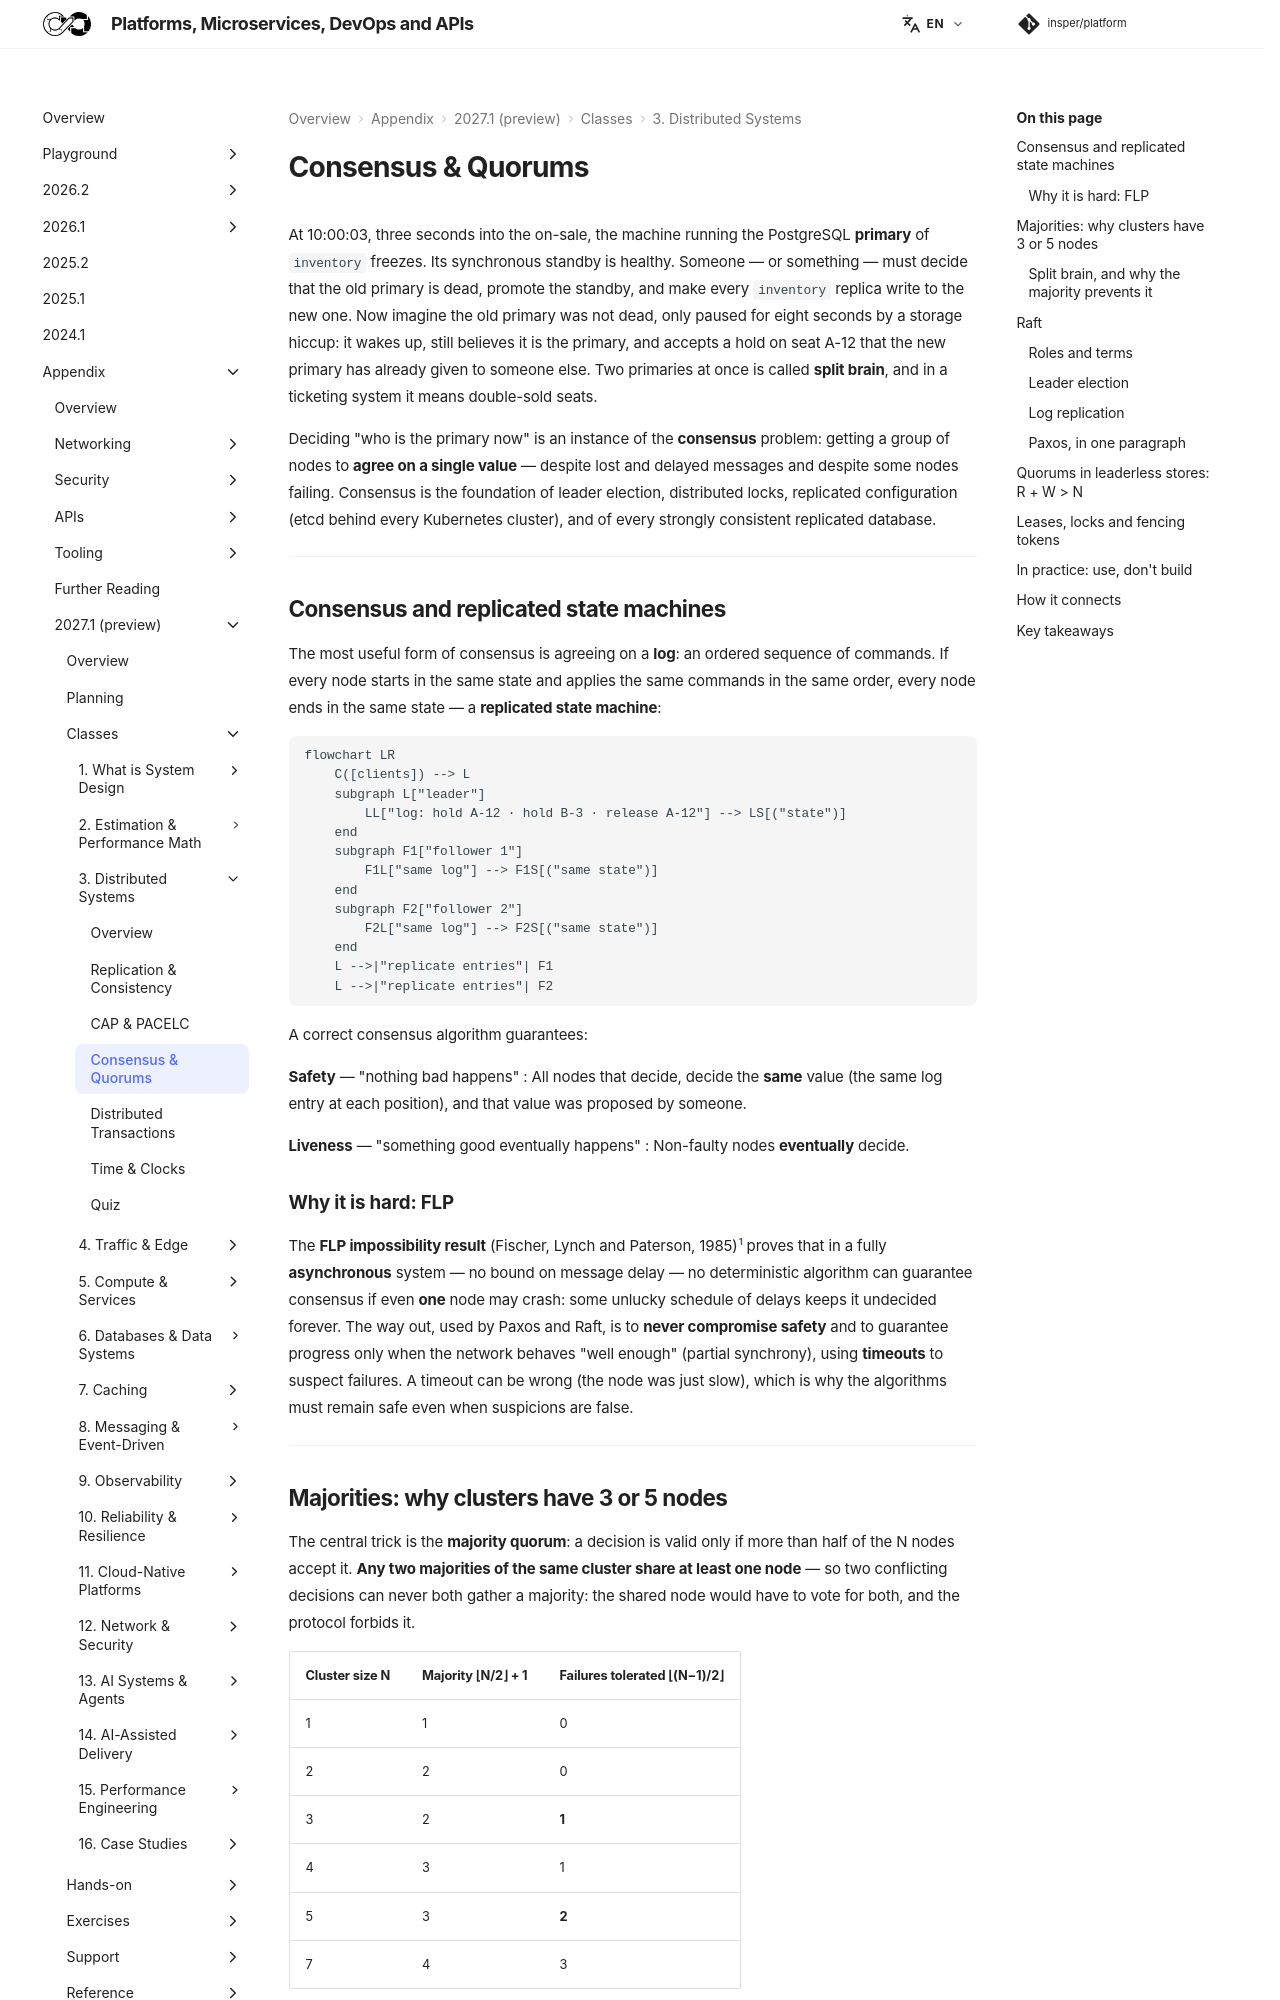

repository: Insper/platform · page: 2027.1/classes/distributed/consensus/index.html · generator: mkdocs

At 10:00:03, three seconds into the on-sale, the machine running the PostgreSQL **primary** of `inventory` freezes. Its synchronous standby is healthy. Someone — or something — must decide that the old primary is dead, promote the standby, and make every `inventory` replica write to the new one. Now imagine the old primary was not dead, only paused for eight seconds by a storage hiccup: it wakes up, still believes it is the primary, and accepts a hold on seat A-12 that the new primary has already given to someone else. Two primaries at once is called **split brain**, and in a ticketing system it means double-sold seats.

Deciding "who is the primary now" is an instance of the **consensus** problem: getting a group of nodes to **agree on a single value** — despite lost and delayed messages and despite some nodes failing. Consensus is the foundation of leader election, distributed locks, replicated configuration (etcd behind every Kubernetes cluster), and of every strongly consistent replicated database.

---

## Consensus and replicated state machines

The most useful form of consensus is agreeing on a **log**: an ordered sequence of commands. If every node starts in the same state and applies the same commands in the same order, every node ends in the same state — a **replicated state machine**:

``` diagram
flowchart LR
    C([clients]) --> L
    subgraph L["leader"]
        LL["log: hold A-12 · hold B-3 · release A-12"] --> LS[("state")]
    end
    subgraph F1["follower 1"]
        F1L["same log"] --> F1S[("same state")]
    end
    subgraph F2["follower 2"]
        F2L["same log"] --> F2S[("same state")]
    end
    L -->|"replicate entries"| F1
    L -->|"replicate entries"| F2
```

A correct consensus algorithm guarantees:

**Safety** — "nothing bad happens"
: All nodes that decide, decide the **same** value (the same log entry at each position), and that value was proposed by someone.

**Liveness** — "something good eventually happens"
: Non-faulty nodes **eventually** decide.

### Why it is hard: FLP

The **FLP impossibility result** (Fischer, Lynch and Paterson, 1985)[^1] proves that in a fully **asynchronous** system — no bound on message delay — no deterministic algorithm can guarantee consensus if even **one** node may crash: some unlucky schedule of delays keeps it undecided forever. The way out, used by Paxos and Raft, is to **never compromise safety** and to guarantee progress only when the network behaves "well enough" (partial synchrony), using **timeouts** to suspect failures. A timeout can be wrong (the node was just slow), which is why the algorithms must remain safe even when suspicions are false.

---
